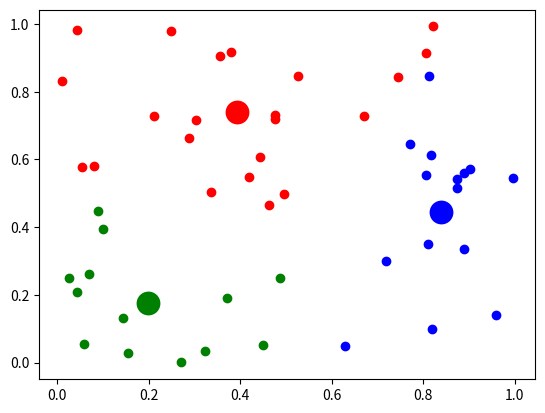

Write Python code to recreate this figure.
import numpy as np
import random
import matplotlib.pyplot as plt

def kmeans(X, k, max_iterations=100):
    # Inicializa os centroides aleatoriamente
    centroids = X[np.random.choice(range(len(X)), k, replace=False)]
    for i in range(max_iterations):
        # Atribui cada ponto ao centroide mais próximo
        clusters = [[] for _ in range(k)]
        for x in X:
            distances = [np.linalg.norm(x - c) for c in centroids]
            cluster_index = np.argmin(distances)
            clusters[cluster_index].append(x)

        # Atualiza os centroides
        prev_centroids = centroids
        centroids = []
        for cluster in clusters:
            centroids.append(np.mean(cluster, axis=0))

        # Verifica se os centroides mudaram
        if set([tuple(c) for c in centroids]) == set([tuple(c) for c in prev_centroids]):
            break

    # Retorna os centroides e as atribuições dos pontos
    return np.array(centroids), clusters

# Exemplo de uso
# X = np.array([[1, 2], [1, 4], [1, 0], [4, 2], [4, 4], [4, 0]])
X = np.random.random(size=(50, 2))
centroids, clusters = kmeans(X, k=3)
print(clusters)

# Plotagem dos resultados
colors = ['r', 'g', 'b', 'y', 'c', 'm']
fig, ax = plt.subplots()
for i, cluster in enumerate(clusters):
    for x in cluster:
        ax.scatter(x[0], x[1], color=colors[i])
    ax.scatter(centroids[i][0], centroids[i][1], color=colors[i], marker='o', s=200, linewidth=3)
plt.show()
